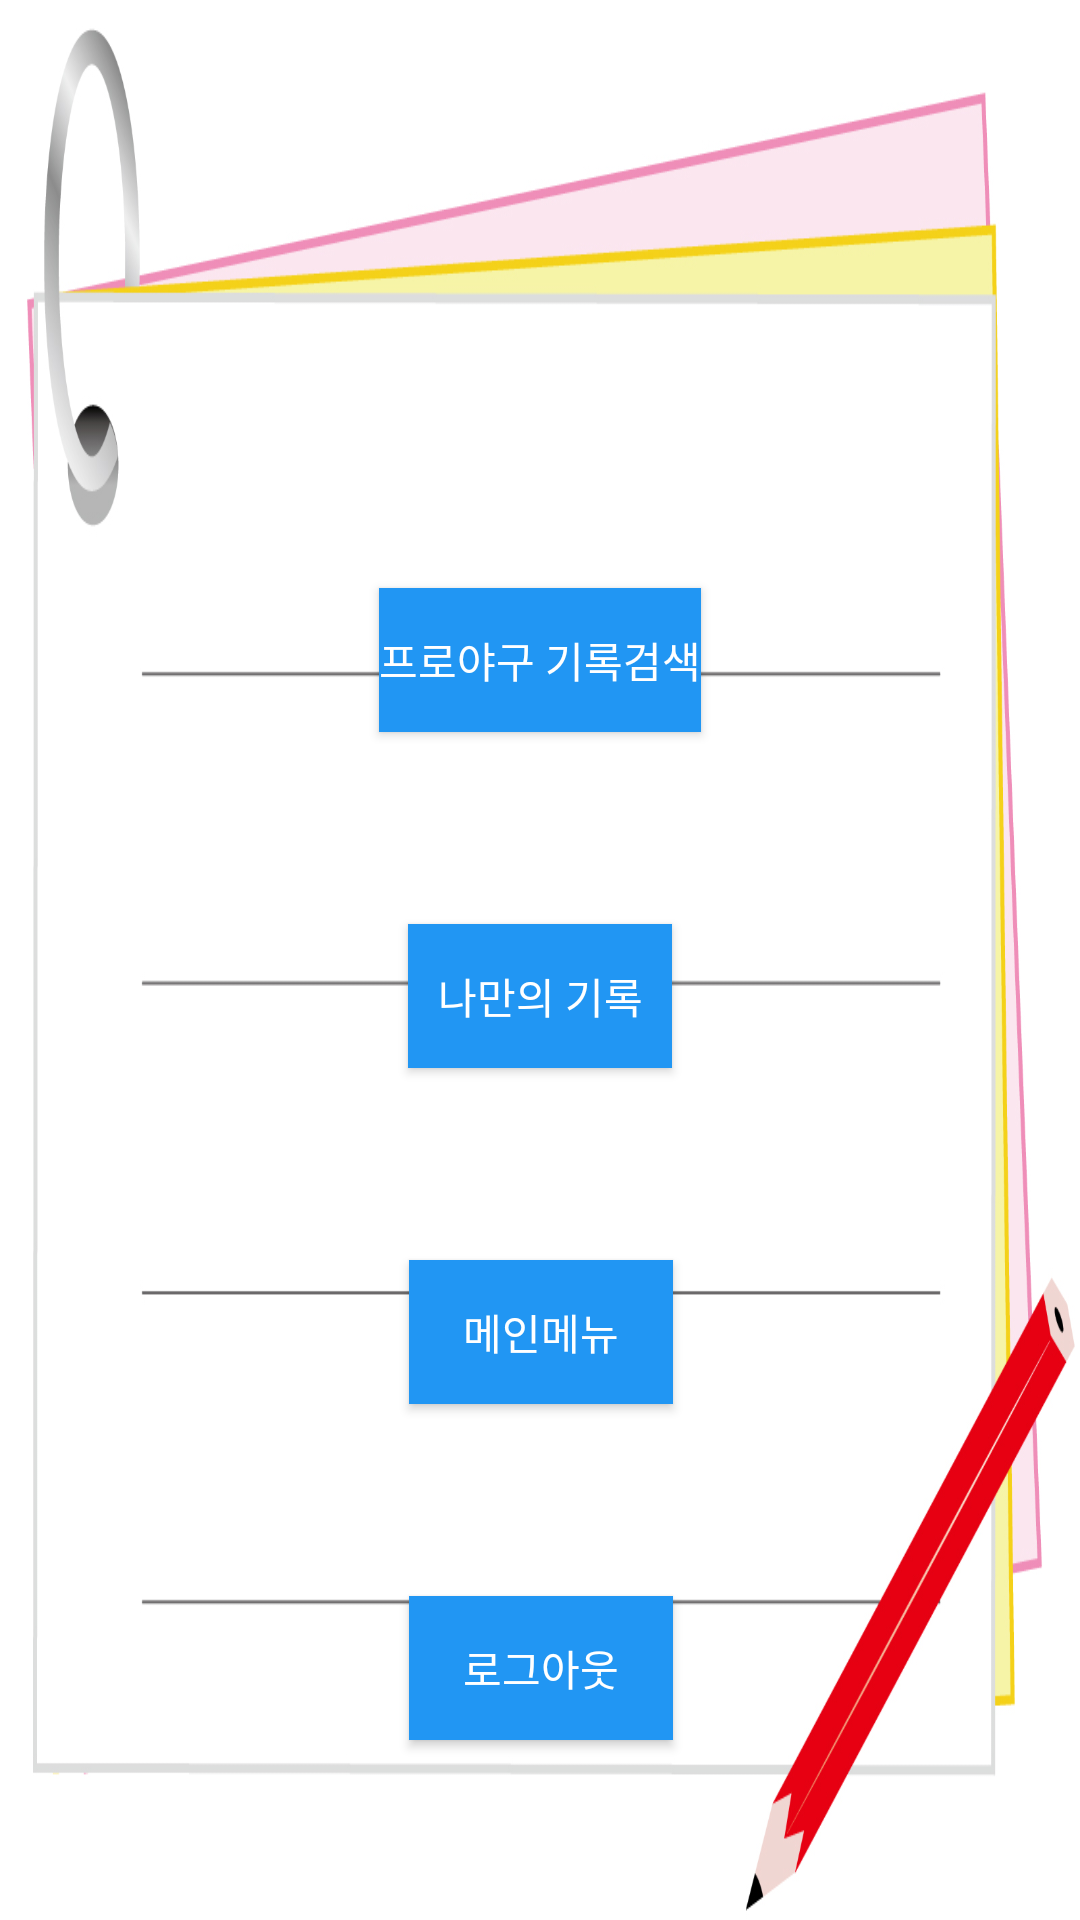

Here is an Android app screen rendered from its layout file. Give the layout XML and the strings, colors and styles it references.
<!-- AndroidManifest.xml: application theme AppTheme -->
<!-- res/layout/activity_record.xml -->
<?xml version="1.0" encoding="utf-8"?>
<androidx.constraintlayout.widget.ConstraintLayout xmlns:android="http://schemas.android.com/apk/res/android"
    xmlns:app="http://schemas.android.com/apk/res-auto"
    xmlns:tools="http://schemas.android.com/tools"
    android:layout_width="match_parent"
    android:layout_height="match_parent"
    android:background="@drawable/abgrecord2"
    tools:context=".RecordActivity">

    <Button
        android:id="@+id/bt_serch"
        android:layout_width="wrap_content"
        android:layout_height="wrap_content"
        android:layout_marginStart="8dp"
        android:layout_marginLeft="8dp"
        android:layout_marginTop="196dp"
        android:layout_marginEnd="8dp"
        android:layout_marginRight="8dp"
        android:background="#2196F3"
        android:text="프로야구 기록검색"
        android:textColor="#FFFFFF"
        app:layout_constraintEnd_toEndOf="parent"
        app:layout_constraintHorizontal_bias="0.5"
        app:layout_constraintStart_toStartOf="parent"
        app:layout_constraintTop_toTopOf="parent" />

    <Button
        android:id="@+id/bt_myrecord"
        android:layout_width="wrap_content"
        android:layout_height="wrap_content"
        android:layout_marginStart="8dp"
        android:layout_marginLeft="8dp"
        android:layout_marginTop="64dp"
        android:layout_marginEnd="8dp"
        android:layout_marginRight="8dp"
        android:background="#2196F3"
        android:text="나만의 기록"
        android:textColor="#FFFFFF"
        app:layout_constraintEnd_toEndOf="parent"
        app:layout_constraintHorizontal_bias="0.5"
        app:layout_constraintStart_toStartOf="parent"
        app:layout_constraintTop_toBottomOf="@+id/bt_serch" />

    <Button
        android:id="@+id/bt_home"
        android:layout_width="wrap_content"
        android:layout_height="wrap_content"
        android:layout_marginTop="64dp"
        android:background="#2196F3"
        android:text="메인메뉴"
        android:textColor="#FFFFFF"
        app:layout_constraintEnd_toEndOf="parent"
        app:layout_constraintHorizontal_bias="0.501"
        app:layout_constraintStart_toStartOf="parent"
        app:layout_constraintTop_toBottomOf="@+id/bt_myrecord" />

    <Button
        android:id="@+id/bt_logoutrecord"
        android:layout_width="wrap_content"
        android:layout_height="wrap_content"
        android:layout_marginTop="64dp"
        android:background="#2196F3"
        android:text="로그아웃"
        android:textColor="#FFFFFF"
        app:layout_constraintEnd_toEndOf="parent"
        app:layout_constraintHorizontal_bias="0.501"
        app:layout_constraintStart_toStartOf="parent"
        app:layout_constraintTop_toBottomOf="@+id/bt_home" />


</androidx.constraintlayout.widget.ConstraintLayout>
<!-- resources referenced by this layout -->
<resources>
  <!-- drawable abgrecord2: jpg bitmap (drawable-v24, 154513 bytes) -->
  <style name="AppTheme" parent="Theme.AppCompat.Light.DarkActionBar">
          
          <item name="colorPrimary">@color/colorPrimary</item>
          <item name="colorPrimaryDark">@color/colorPrimaryDark</item>
          <item name="colorAccent">@color/colorAccent</item>
  
          //타이틀바 없애는 옵션
  
          <item name="windowActionBar">false</item>
          <item name="windowNoTitle">true</item>
      </style>
  <!-- not gathered from this repository: default colours our renderer supplied (Android Studio template values) -->
  <color name="colorPrimary">#FF6200EE</color>
  <color name="colorPrimaryDark">#FF3700B3</color>
  <color name="colorAccent">#FF03DAC5</color>
</resources>
